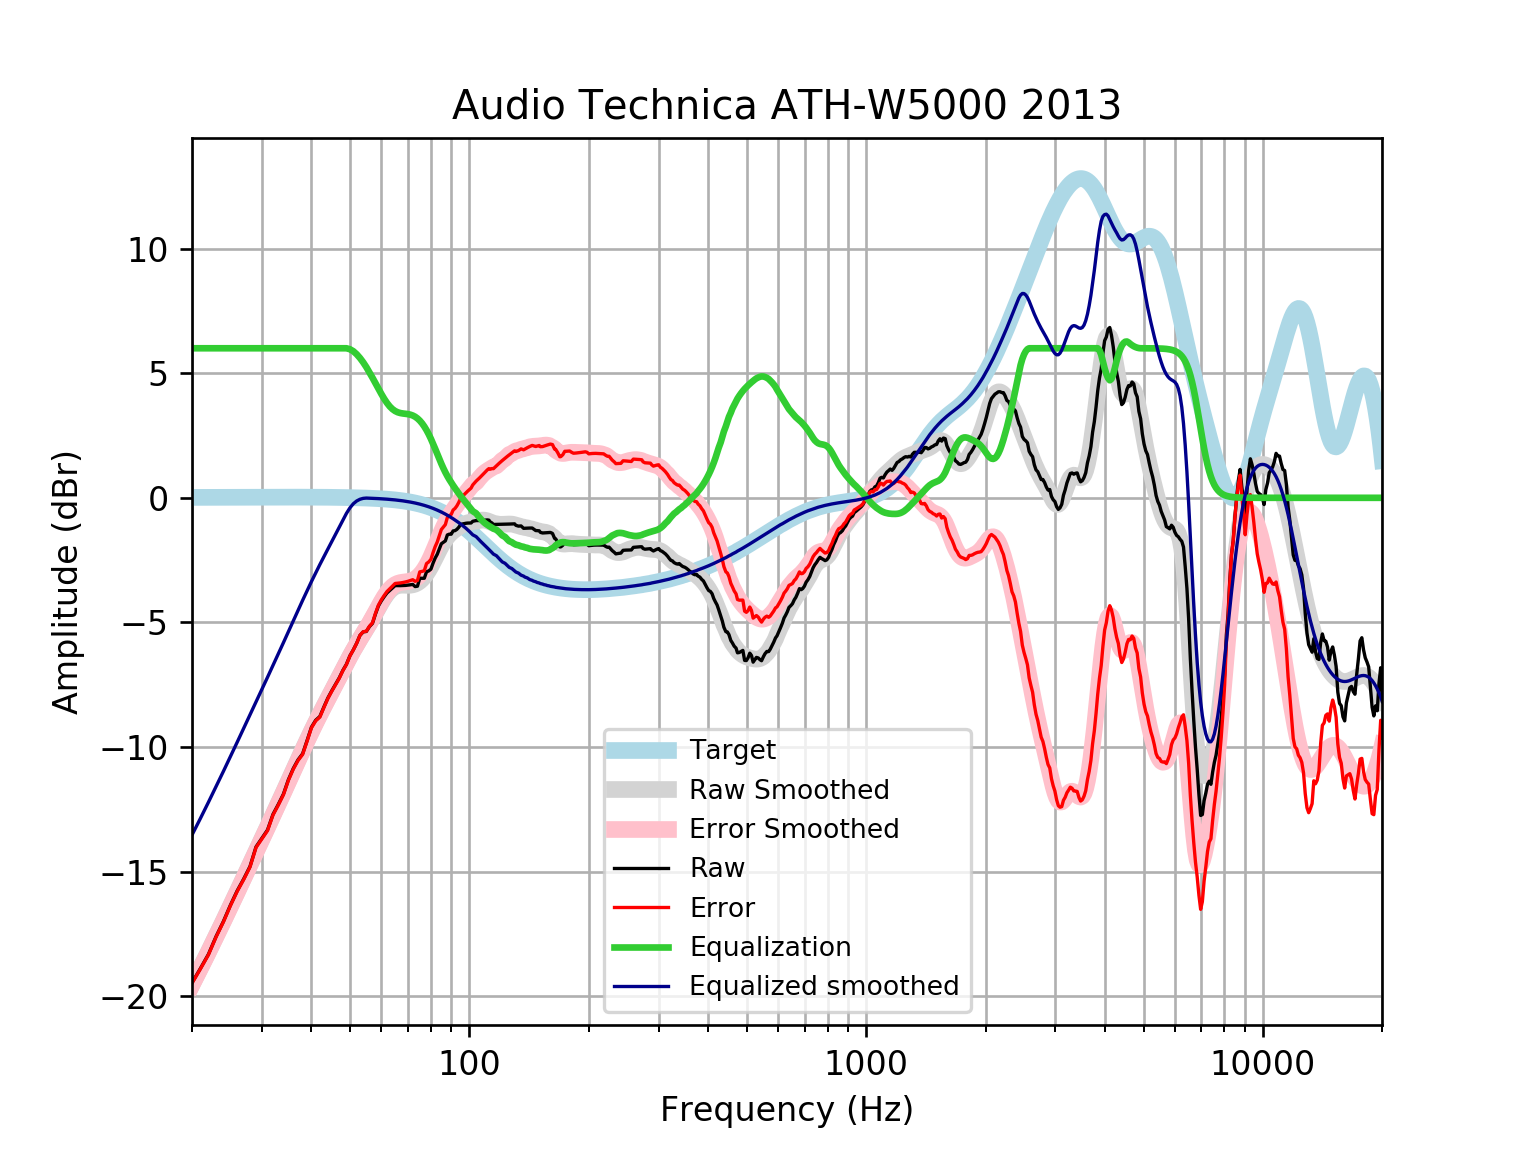

The table this chart was drawn from, first rows:
frequency, raw, error, smoothed, error_smoothed, equalization, equalized_raw, equalized_smoothed, target
20, -19.46, -19.47, -19.53, -19.55, 6, -13.46, -13.53, 0.01648
21, -18.88, -18.9, -18.86, -18.88, 6.0, -12.88, -12.86, 0.01765
22, -18.31, -18.33, -18.21, -18.23, 6.0, -12.31, -12.21, 0.01876
23, -17.6, -17.62, -17.58, -17.6, 6, -11.6, -11.58, 0.01983
24, -16.99, -17.02, -16.97, -16.99, 6, -10.99, -10.97, 0.02084
25, -16.34, -16.36, -16.38, -16.4, 6, -10.34, -10.38, 0.02179
26, -15.77, -15.79, -15.8, -15.83, 6.0, -9.766, -9.803, 0.02269
27, -15.29, -15.31, -15.25, -15.27, 6.0, -9.289, -9.246, 0.02353
28, -14.79, -14.82, -14.71, -14.73, 6.0, -8.791, -8.708, 0.02431
29, -14, -14.03, -14.19, -14.21, 6, -8.004, -8.189, 0.02502
30, -13.65, -13.68, -13.69, -13.71, 6.0, -7.655, -7.686, 0.02566
31, -13.33, -13.35, -13.2, -13.23, 6, -7.325, -7.199, 0.02622
32, -12.7, -12.73, -12.72, -12.75, 6.0, -6.7, -6.725, 0.02668
33, -12.3, -12.33, -12.26, -12.29, 6.0, -6.3, -6.262, 0.02704
34, -11.88, -11.91, -11.81, -11.84, 6, -5.885, -5.809, 0.02728
35, -11.3, -11.33, -11.37, -11.39, 6, -5.305, -5.367, 0.0274
36, -10.86, -10.89, -10.94, -10.96, 6, -4.859, -4.936, 0.02739
37, -10.51, -10.54, -10.52, -10.54, 6, -4.513, -4.517, 0.02723
38, -10.27, -10.3, -10.11, -10.14, 6, -4.269, -4.114, 0.02692
39, -9.738, -9.764, -9.727, -9.754, 6, -3.738, -3.727, 0.02644
40, -9.202, -9.228, -9.36, -9.385, 6, -3.202, -3.36, 0.02579
41, -8.924, -8.949, -9.01, -9.035, 6, -2.924, -3.01, 0.02496
42, -8.774, -8.798, -8.678, -8.702, 6, -2.774, -2.678, 0.02393
43, -8.39, -8.413, -8.361, -8.384, 6.0, -2.39, -2.361, 0.02272
44, -8.031, -8.053, -8.055, -8.077, 6.0, -2.031, -2.055, 0.0213
45, -7.744, -7.764, -7.758, -7.778, 6, -1.744, -1.758, 0.01967
46, -7.485, -7.503, -7.467, -7.485, 6.0, -1.485, -1.467, 0.01783
47, -7.225, -7.241, -7.18, -7.196, 6, -1.225, -1.18, 0.01577
48, -6.923, -6.936, -6.899, -6.913, 6, -0.9226, -0.8994, 0.01347
49, -6.678, -6.689, -6.627, -6.638, 6.0, -0.6785, -0.627, 0.01094
50, -6.339, -6.347, -6.366, -6.374, 5.962, -0.3776, -0.4043, 0.008144
51, -6.099, -6.104, -6.119, -6.125, 5.881, -0.2178, -0.2383, 0.00508
52, -5.835, -5.836, -5.888, -5.89, 5.761, -0.07379, -0.127, 0.001724
53, -5.52, -5.518, -5.669, -5.668, 5.611, 0.09021, -0.05876, -0.001946
54, -5.379, -5.373, -5.46, -5.454, 5.438, 0.05882, -0.02207, -0.005958
55, -5.362, -5.352, -5.255, -5.245, 5.245, -0.1179, -0.01029, -0.01034
56, -5.168, -5.153, -5.048, -5.033, 5.033, -0.1352, -0.01508, -0.01514
57, -5.036, -5.015, -4.838, -4.817, 4.817, -0.2181, -0.02033, -0.02038
58, -4.661, -4.635, -4.624, -4.598, 4.598, -0.06304, -0.02607, -0.02611
59, -4.339, -4.307, -4.412, -4.38, 4.38, 0.04059, -0.03234, -0.03238
60, -4.134, -4.095, -4.208, -4.169, 4.169, 0.0352, -0.03921, -0.03925
61, -3.967, -3.92, -4.022, -3.975, 3.975, 0.008539, -0.04672, -0.04675
62, -3.817, -3.762, -3.861, -3.806, 3.806, -0.01078, -0.05494, -0.05496
63, -3.717, -3.653, -3.73, -3.666, 3.666, -0.05109, -0.06392, -0.06393
64, -3.619, -3.545, -3.632, -3.559, 3.559, -0.06053, -0.07372, -0.07373
65, -3.522, -3.437, -3.566, -3.482, 3.482, -0.03978, -0.0844, -0.08441
66, -3.524, -3.428, -3.527, -3.431, 3.431, -0.09251, -0.09604, -0.09603
67, -3.524, -3.415, -3.51, -3.401, 3.401, -0.1231, -0.1087, -0.1087
68, -3.521, -3.399, -3.506, -3.383, 3.383, -0.1377, -0.1224, -0.1224
69, -3.514, -3.377, -3.509, -3.371, 3.371, -0.1431, -0.1372, -0.1372
70, -3.504, -3.351, -3.511, -3.358, 3.358, -0.1463, -0.1533, -0.1533
71, -3.49, -3.32, -3.507, -3.336, 3.336, -0.1541, -0.1706, -0.1706
72, -3.475, -3.286, -3.492, -3.303, 3.303, -0.1726, -0.1892, -0.1892
73, -3.56, -3.351, -3.462, -3.253, 3.253, -0.3076, -0.2092, -0.2092
74, -3.547, -3.316, -3.415, -3.185, 3.185, -0.362, -0.2306, -0.2305
75, -3.225, -2.971, -3.35, -3.097, 3.097, -0.1279, -0.2535, -0.2534
76, -3.229, -2.951, -3.267, -2.989, 2.989, -0.2402, -0.2778, -0.2778
77, -3.228, -2.924, -3.165, -2.861, 2.861, -0.3665, -0.3037, -0.3037
78, -2.969, -2.638, -3.045, -2.714, 2.714, -0.255, -0.3312, -0.3312
79, -2.933, -2.572, -2.909, -2.549, 2.549, -0.384, -0.3604, -0.3603
... 553 more rows
